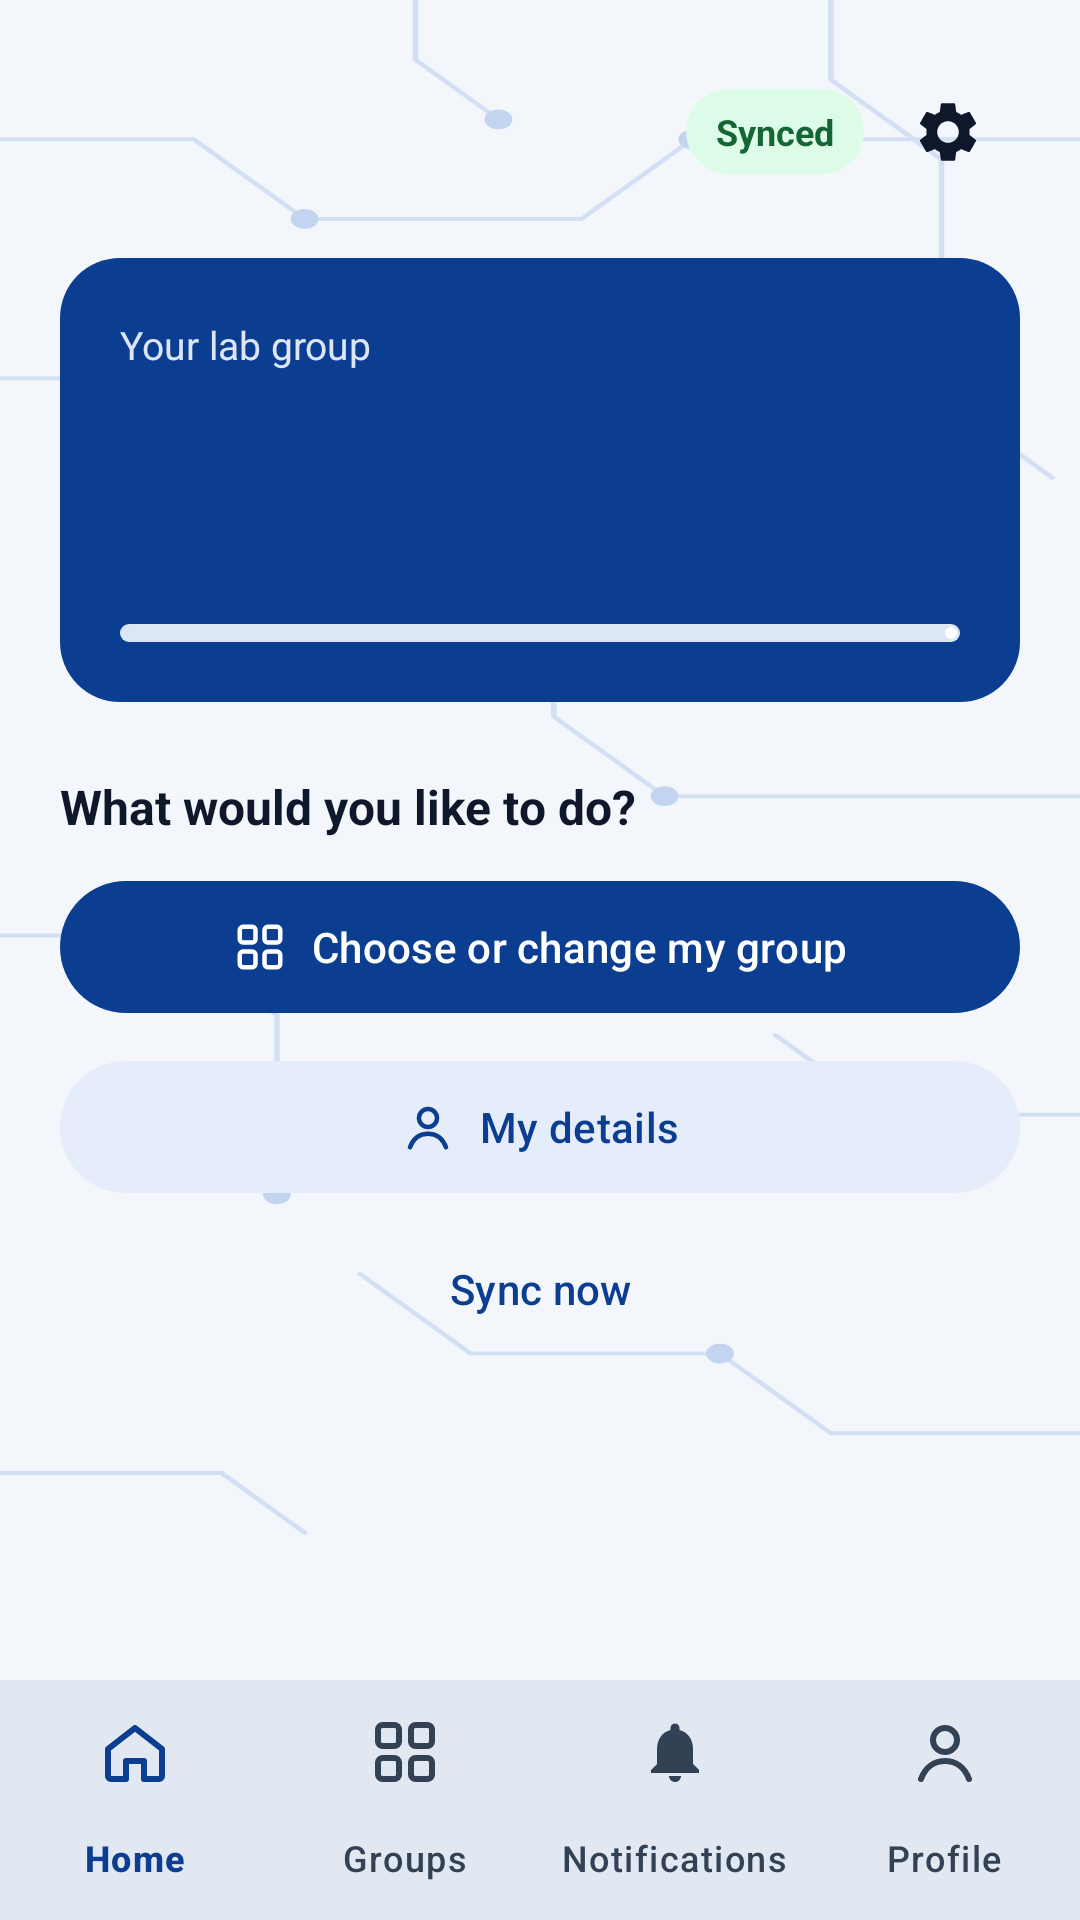

Android layout source for this screen:
<!-- AndroidManifest.xml: application theme Theme.MUStudentSync -->
<!-- res/layout/activity_student_home.xml -->
<?xml version="1.0" encoding="utf-8"?>
<LinearLayout xmlns:android="http://schemas.android.com/apk/res/android"
    xmlns:app="http://schemas.android.com/apk/res-auto"
    xmlns:tools="http://schemas.android.com/tools"
    android:layout_width="match_parent"
    android:layout_height="match_parent"
    android:orientation="vertical"
    android:background="@color/campus_ground"
    android:fitsSystemWindows="true">

    <FrameLayout
        android:layout_width="match_parent"
        android:layout_height="0dp"
        android:layout_weight="1">

        <ImageView
            android:layout_width="match_parent"
            android:layout_height="match_parent"
            android:scaleType="fitXY"
            android:src="@drawable/bg_campus_pattern"
            android:importantForAccessibility="no" />

        <ScrollView
            android:layout_width="match_parent"
            android:layout_height="match_parent">

            <LinearLayout
                android:layout_width="match_parent"
                android:layout_height="wrap_content"
                android:orientation="vertical"
                android:padding="20dp">

                
                <LinearLayout
                    android:layout_width="match_parent"
                    android:layout_height="wrap_content"
                    android:gravity="center_vertical"
                    android:orientation="horizontal">

                    <LinearLayout
                        android:layout_width="0dp"
                        android:layout_height="wrap_content"
                        android:layout_weight="1"
                        android:orientation="vertical">

                        <TextView
                            android:id="@+id/tvStudentGreeting"
                            android:layout_width="wrap_content"
                            android:layout_height="wrap_content"
                            android:textColor="@color/campus_muted"
                            android:textSize="13sp"
                            tools:text="Good morning" />

                        <TextView
                            android:id="@+id/tvStudentHomeName"
                            android:layout_width="wrap_content"
                            android:layout_height="wrap_content"
                            android:textColor="@color/campus_text"
                            android:textSize="22sp"
                            android:textStyle="bold"
                            tools:text="Mwila Banda" />
                    </LinearLayout>

                    <TextView
                        android:id="@+id/chipStudentSync"
                        android:layout_width="wrap_content"
                        android:layout_height="wrap_content"
                        android:background="@drawable/bg_campus_chip_ok"
                        android:paddingHorizontal="10dp"
                        android:paddingVertical="6dp"
                        android:text="@string/chip_synced"
                        android:textColor="@color/campus_ok_text"
                        android:textSize="12sp"
                        android:textStyle="bold" />

                    
                    <ImageButton
                        android:id="@+id/btnStudentHomeSettings"
                        android:layout_width="48dp"
                        android:layout_height="48dp"
                        android:layout_marginStart="4dp"
                        android:background="?attr/selectableItemBackgroundBorderless"
                        android:contentDescription="@string/settings_title"
                        android:src="@drawable/ic_settings"
                        app:tint="@color/campus_text" />
                </LinearLayout>

                
                <LinearLayout
                    android:id="@+id/cardMyGroup"
                    android:layout_width="match_parent"
                    android:layout_height="wrap_content"
                    android:layout_marginTop="18dp"
                    android:background="@drawable/bg_campus_hero"
                    android:orientation="vertical"
                    android:padding="20dp"
                    android:focusable="true">

                    <TextView
                        android:layout_width="wrap_content"
                        android:layout_height="wrap_content"
                        android:text="@string/student_home_group_label"
                        android:textColor="@color/campus_on_navy_muted"
                        android:textSize="13sp" />

                    <TextView
                        android:id="@+id/tvHomeGroupCode"
                        android:layout_width="wrap_content"
                        android:layout_height="wrap_content"
                        android:layout_marginTop="6dp"
                        android:textColor="@android:color/white"
                        android:textSize="34sp"
                        android:textStyle="bold"
                        tools:text="G08" />

                    <TextView
                        android:id="@+id/tvHomeGroupOccupancy"
                        android:layout_width="wrap_content"
                        android:layout_height="wrap_content"
                        android:layout_marginTop="2dp"
                        android:textColor="@color/campus_on_navy_muted"
                        android:textSize="14sp"
                        tools:text="12 of 15 places taken" />

                    <com.google.android.material.progressindicator.LinearProgressIndicator
                        android:id="@+id/barHomeGroup"
                        android:layout_width="match_parent"
                        android:layout_height="wrap_content"
                        android:layout_marginTop="12dp"
                        android:importantForAccessibility="no"
                        app:indicatorColor="@android:color/white"
                        app:trackColor="@color/campus_on_navy_muted"
                        app:trackCornerRadius="4dp"
                        app:trackThickness="6dp" />
                </LinearLayout>

                
                <TextView
                    android:id="@+id/tvHomePending"
                    android:layout_width="match_parent"
                    android:layout_height="wrap_content"
                    android:layout_marginTop="12dp"
                    android:background="@drawable/bg_campus_chip_warn"
                    android:padding="12dp"
                    android:textColor="@color/campus_warn_text"
                    android:textSize="14sp"
                    android:visibility="gone"
                    android:accessibilityLiveRegion="polite"
                    tools:text="Group request for G05 is Pending: the server hasn't confirmed it yet."
                    tools:visibility="visible" />

                
                <TextView
                    android:id="@+id/tvHomeRecoveryReminder"
                    android:layout_width="match_parent"
                    android:layout_height="wrap_content"
                    android:layout_marginTop="12dp"
                    android:background="@drawable/bg_campus_card"
                    android:minHeight="48dp"
                    android:padding="12dp"
                    android:text="@string/student_home_add_email"
                    android:textColor="@color/campus_text"
                    android:textSize="14sp"
                    android:visibility="gone"
                    tools:visibility="visible" />

                
                <TextView
                    android:layout_width="wrap_content"
                    android:layout_height="wrap_content"
                    android:layout_marginTop="24dp"
                    android:text="@string/student_home_actions"
                    android:textColor="@color/campus_text"
                    android:textSize="16sp"
                    android:textStyle="bold"
                    android:accessibilityHeading="true" />

                <com.google.android.material.button.MaterialButton
                    android:id="@+id/btnHomeChooseGroup"
                    android:layout_width="match_parent"
                    android:layout_height="wrap_content"
                    android:layout_marginTop="10dp"
                    android:minHeight="52dp"
                    android:text="@string/student_home_choose_group"
                    app:icon="@drawable/ic_nav_groups"
                    app:iconGravity="textStart" />

                <com.google.android.material.button.MaterialButton
                    android:id="@+id/btnHomeMyDetails"
                    style="@style/Widget.Material3.Button.TonalButton"
                    android:layout_width="match_parent"
                    android:layout_height="wrap_content"
                    android:layout_marginTop="8dp"
                    android:minHeight="52dp"
                    android:text="@string/student_home_my_details"
                    app:icon="@drawable/ic_nav_profile"
                    app:iconGravity="textStart" />

                <com.google.android.material.button.MaterialButton
                    android:id="@+id/btnHomeSync"
                    style="@style/Widget.Material3.Button.TextButton"
                    android:layout_width="match_parent"
                    android:layout_height="wrap_content"
                    android:layout_marginTop="4dp"
                    android:minHeight="48dp"
                    android:text="@string/student_home_sync" />
            </LinearLayout>
        </ScrollView>
    </FrameLayout>

    <com.google.android.material.bottomnavigation.BottomNavigationView
        android:id="@+id/bottomNavStudent"
        style="@style/Widget.MUSync.BottomNav"
        android:layout_width="match_parent"
        android:layout_height="wrap_content"
        app:menu="@menu/menu_nav_student" />
</LinearLayout>
<!-- resources referenced by this layout -->
<resources>
  <color name="campus_ground">#F3F6FB</color>
  <color name="campus_muted">#334155</color>
  <color name="campus_ok_text">#166534</color>
  <color name="campus_on_navy_muted">#DCE6F7</color>
  <color name="campus_text">#0F172A</color>
  <color name="campus_warn_text">#92400E</color>
  <!-- drawable bg_campus_card (drawable) -->
  <?xml version="1.0" encoding="utf-8"?>
  <shape xmlns:android="http://schemas.android.com/apk/res/android" android:shape="rectangle">
      <solid android:color="@color/campus_card" />
      <corners android:radius="16dp" />
  </shape>
  <!-- drawable bg_campus_chip_ok (drawable) -->
  <?xml version="1.0" encoding="utf-8"?>
  <shape xmlns:android="http://schemas.android.com/apk/res/android" android:shape="rectangle">
      <solid android:color="@color/campus_ok_bg" />
      <corners android:radius="999dp" />
  </shape>
  <!-- drawable bg_campus_chip_warn (drawable) -->
  <?xml version="1.0" encoding="utf-8"?>
  <shape xmlns:android="http://schemas.android.com/apk/res/android" android:shape="rectangle">
      <solid android:color="@color/campus_warn_bg" />
      <corners android:radius="999dp" />
  </shape>
  <!-- drawable bg_campus_hero (drawable) -->
  <?xml version="1.0" encoding="utf-8"?>
  <shape xmlns:android="http://schemas.android.com/apk/res/android" android:shape="rectangle">
      <solid android:color="@color/campus_hero" />
      <corners android:radius="20dp" />
  </shape>
  <!-- drawable ic_nav_profile (drawable) -->
  <?xml version="1.0" encoding="utf-8"?>
  <vector xmlns:android="http://schemas.android.com/apk/res/android"
      android:width="24dp"
      android:height="24dp"
      android:viewportWidth="24"
      android:viewportHeight="24">
      <path android:fillColor="#00000000" android:strokeColor="#FF000000" android:strokeWidth="2" android:strokeLineCap="round" android:strokeLineJoin="round" android:pathData="M12,4A4,4 0,1 1,12 12A4,4 0,1 1,12 4Z" />
      <path android:fillColor="#00000000" android:strokeColor="#FF000000" android:strokeWidth="2" android:strokeLineCap="round" android:strokeLineJoin="round" android:pathData="M4,21C5.5,17 8.5,15 12,15S18.5,17 20,21" />
  </vector>
  <string name="chip_synced">Synced</string>
  <string name="settings_title">Settings</string>
  <string name="student_home_actions">What would you like to do?</string>
  <string name="student_home_add_email">Add a recovery e-mail on your profile, so you can reset your password yourself if you forget it.</string>
  <string name="student_home_choose_group">Choose or change my group</string>
  <string name="student_home_group_label">Your lab group</string>
  <string name="student_home_my_details">My details</string>
  <string name="student_home_sync">Sync now</string>
  <style name="Widget.MUSync.BottomNav" parent="Widget.Material3.BottomNavigationView">
          <item name="android:background">@color/campus_card</item>
          <item name="itemIconTint">@color/nav_item_color</item>
          <item name="itemTextColor">@color/nav_item_color</item>
          <item name="itemActiveIndicatorStyle">@style/Widget.MUSync.BottomNav.Indicator</item>
          <item name="labelVisibilityMode">labeled</item>
          <item name="elevation">8dp</item>
      </style>
  <style name="Theme.MUStudentSync" parent="Base.Theme.MUStudentSync" />
  <color name="campus_card">#FFFFFF</color>
  <color name="campus_ok_bg">#DCFCE7</color>
  <color name="campus_warn_bg">#FEF3C7</color>
  <color name="campus_hero">#0B3D91</color>
  <style name="Widget.MUSync.BottomNav.Indicator" parent="Widget.Material3.BottomNavigationView.ActiveIndicator">
          <item name="android:color">@color/campus_tile</item>
      </style>
  <color name="campus_tile">#E5EDFB</color>
  <color name="campus_primary">#0B3D91</color>
  <color name="campus_on_primary">#FFFFFF</color>
  <color name="campus_navy">#0B3D91</color>
  <color name="campus_blue">#1F5FD1</color>
  <color name="campus_line">#CBD5E1</color>
  <color name="campus_full">#B42318</color>
</resources>
